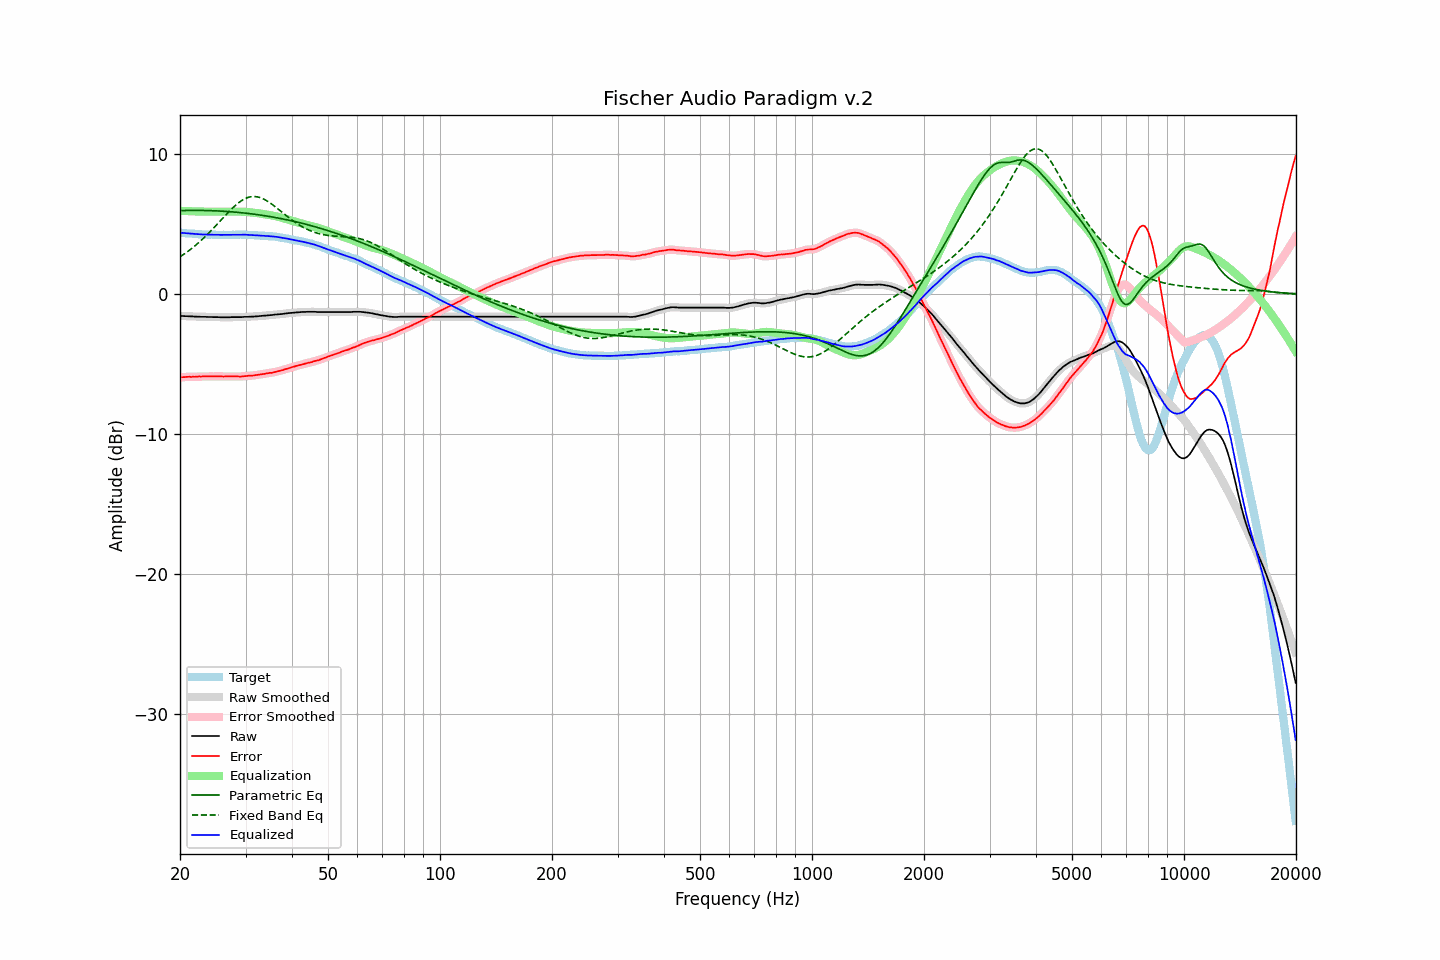

Source data for this figure (header and first rows):
frequency, raw, error, smoothed, error_smoothed, equalization, parametric_eq, fixed_band_eq, equalized_raw, equalized_smoothed, target
20.00, -1.56, -5.94, -1.56, -5.94, 5.94, 5.95, 2.66, 4.38, 4.38, 4.38
20.20, -1.57, -5.94, -1.57, -5.94, 5.94, 5.96, 2.73, 4.37, 4.37, 4.37
20.40, -1.57, -5.93, -1.57, -5.93, 5.93, 5.96, 2.81, 4.36, 4.36, 4.36
20.61, -1.58, -5.93, -1.58, -5.93, 5.93, 5.96, 2.89, 4.35, 4.35, 4.35
20.81, -1.58, -5.91, -1.58, -5.91, 5.92, 5.97, 2.97, 4.34, 4.34, 4.33
21.02, -1.59, -5.91, -1.59, -5.91, 5.92, 5.97, 3.05, 4.33, 4.33, 4.32
21.23, -1.59, -5.90, -1.59, -5.91, 5.91, 5.97, 3.14, 4.32, 4.32, 4.31
21.44, -1.60, -5.92, -1.60, -5.91, 5.91, 5.97, 3.23, 4.31, 4.31, 4.32
21.66, -1.60, -5.90, -1.60, -5.91, 5.90, 5.97, 3.32, 4.30, 4.30, 4.30
21.87, -1.61, -5.91, -1.61, -5.90, 5.90, 5.97, 3.41, 4.29, 4.29, 4.30
22.09, -1.61, -5.89, -1.61, -5.89, 5.90, 5.97, 3.51, 4.29, 4.29, 4.28
22.31, -1.62, -5.89, -1.62, -5.89, 5.89, 5.97, 3.61, 4.27, 4.28, 4.27
22.54, -1.62, -5.88, -1.62, -5.89, 5.89, 5.97, 3.71, 4.27, 4.27, 4.26
22.76, -1.63, -5.89, -1.63, -5.88, 5.88, 5.97, 3.81, 4.26, 4.26, 4.26
22.99, -1.63, -5.88, -1.63, -5.88, 5.88, 5.97, 3.92, 4.25, 4.25, 4.25
23.22, -1.63, -5.87, -1.63, -5.88, 5.88, 5.96, 4.03, 4.25, 4.25, 4.24
23.45, -1.63, -5.88, -1.63, -5.88, 5.88, 5.96, 4.14, 4.25, 4.25, 4.25
23.69, -1.64, -5.88, -1.64, -5.88, 5.88, 5.96, 4.25, 4.24, 4.24, 4.24
23.92, -1.64, -5.87, -1.64, -5.88, 5.88, 5.96, 4.36, 4.24, 4.24, 4.23
24.16, -1.64, -5.88, -1.64, -5.88, 5.88, 5.95, 4.48, 4.24, 4.24, 4.24
24.40, -1.64, -5.88, -1.64, -5.88, 5.88, 5.95, 4.60, 4.24, 4.23, 4.24
24.65, -1.65, -5.88, -1.65, -5.88, 5.88, 5.94, 4.72, 4.23, 4.23, 4.23
24.89, -1.65, -5.88, -1.65, -5.88, 5.88, 5.94, 4.84, 4.23, 4.23, 4.23
25.14, -1.65, -5.87, -1.65, -5.87, 5.88, 5.93, 4.97, 4.23, 4.23, 4.22
25.39, -1.65, -5.87, -1.65, -5.87, 5.88, 5.93, 5.09, 4.23, 4.23, 4.22
25.65, -1.66, -5.88, -1.66, -5.88, 5.88, 5.92, 5.21, 4.22, 4.22, 4.22
25.91, -1.66, -5.88, -1.66, -5.88, 5.88, 5.92, 5.34, 4.22, 4.22, 4.22
26.16, -1.66, -5.89, -1.66, -5.89, 5.88, 5.91, 5.46, 4.22, 4.22, 4.23
26.43, -1.66, -5.88, -1.66, -5.88, 5.88, 5.90, 5.59, 4.22, 4.22, 4.22
26.69, -1.66, -5.88, -1.66, -5.88, 5.88, 5.89, 5.71, 4.22, 4.22, 4.22
26.96, -1.66, -5.88, -1.66, -5.88, 5.88, 5.89, 5.83, 4.22, 4.22, 4.22
27.23, -1.66, -5.88, -1.66, -5.88, 5.88, 5.88, 5.95, 4.22, 4.22, 4.22
27.50, -1.65, -5.87, -1.65, -5.88, 5.88, 5.87, 6.06, 4.23, 4.23, 4.22
27.77, -1.65, -5.88, -1.65, -5.88, 5.88, 5.86, 6.17, 4.23, 4.23, 4.23
28.05, -1.65, -5.87, -1.65, -5.88, 5.88, 5.85, 6.28, 4.23, 4.23, 4.22
28.33, -1.65, -5.88, -1.65, -5.88, 5.88, 5.84, 6.38, 4.23, 4.23, 4.23
28.62, -1.65, -5.88, -1.65, -5.88, 5.88, 5.83, 6.47, 4.23, 4.23, 4.23
28.90, -1.65, -5.89, -1.65, -5.89, 5.88, 5.82, 6.56, 4.23, 4.23, 4.24
29.19, -1.65, -5.89, -1.64, -5.88, 5.88, 5.81, 6.64, 4.23, 4.23, 4.24
29.48, -1.64, -5.87, -1.64, -5.88, 5.87, 5.79, 6.72, 4.23, 4.23, 4.23
29.78, -1.63, -5.86, -1.63, -5.87, 5.87, 5.78, 6.78, 4.24, 4.23, 4.23
30.08, -1.63, -5.86, -1.63, -5.85, 5.86, 5.77, 6.83, 4.23, 4.23, 4.23
30.38, -1.63, -5.84, -1.63, -5.84, 5.85, 5.76, 6.88, 4.22, 4.22, 4.21
30.68, -1.62, -5.83, -1.62, -5.84, 5.84, 5.74, 6.92, 4.22, 4.22, 4.21
30.99, -1.62, -5.83, -1.62, -5.83, 5.83, 5.73, 6.94, 4.21, 4.21, 4.21
31.30, -1.61, -5.82, -1.61, -5.82, 5.81, 5.72, 6.95, 4.21, 4.20, 4.21
31.61, -1.61, -5.81, -1.61, -5.81, 5.80, 5.70, 6.96, 4.19, 4.20, 4.20
31.93, -1.60, -5.78, -1.60, -5.79, 5.79, 5.69, 6.95, 4.19, 4.19, 4.18
32.24, -1.59, -5.78, -1.59, -5.77, 5.77, 5.67, 6.94, 4.19, 4.19, 4.19
32.57, -1.58, -5.75, -1.58, -5.75, 5.76, 5.65, 6.91, 4.18, 4.18, 4.17
32.89, -1.57, -5.74, -1.57, -5.74, 5.74, 5.64, 6.88, 4.17, 4.17, 4.17
33.22, -1.56, -5.72, -1.56, -5.72, 5.72, 5.62, 6.83, 4.16, 4.16, 4.16
33.55, -1.55, -5.71, -1.55, -5.71, 5.71, 5.60, 6.78, 4.16, 4.16, 4.16
33.89, -1.54, -5.69, -1.54, -5.69, 5.69, 5.58, 6.72, 4.15, 4.15, 4.15
34.23, -1.53, -5.66, -1.53, -5.67, 5.67, 5.57, 6.65, 4.14, 4.14, 4.13
34.57, -1.52, -5.65, -1.52, -5.65, 5.65, 5.55, 6.58, 4.13, 4.13, 4.13
34.92, -1.51, -5.62, -1.51, -5.63, 5.63, 5.53, 6.51, 4.12, 4.12, 4.11
35.27, -1.50, -5.63, -1.50, -5.62, 5.61, 5.51, 6.42, 4.11, 4.11, 4.13
35.62, -1.49, -5.59, -1.49, -5.60, 5.59, 5.49, 6.34, 4.10, 4.10, 4.10
35.97, -1.47, -5.57, -1.47, -5.57, 5.57, 5.47, 6.25, 4.10, 4.09, 4.10
... 635 more rows
